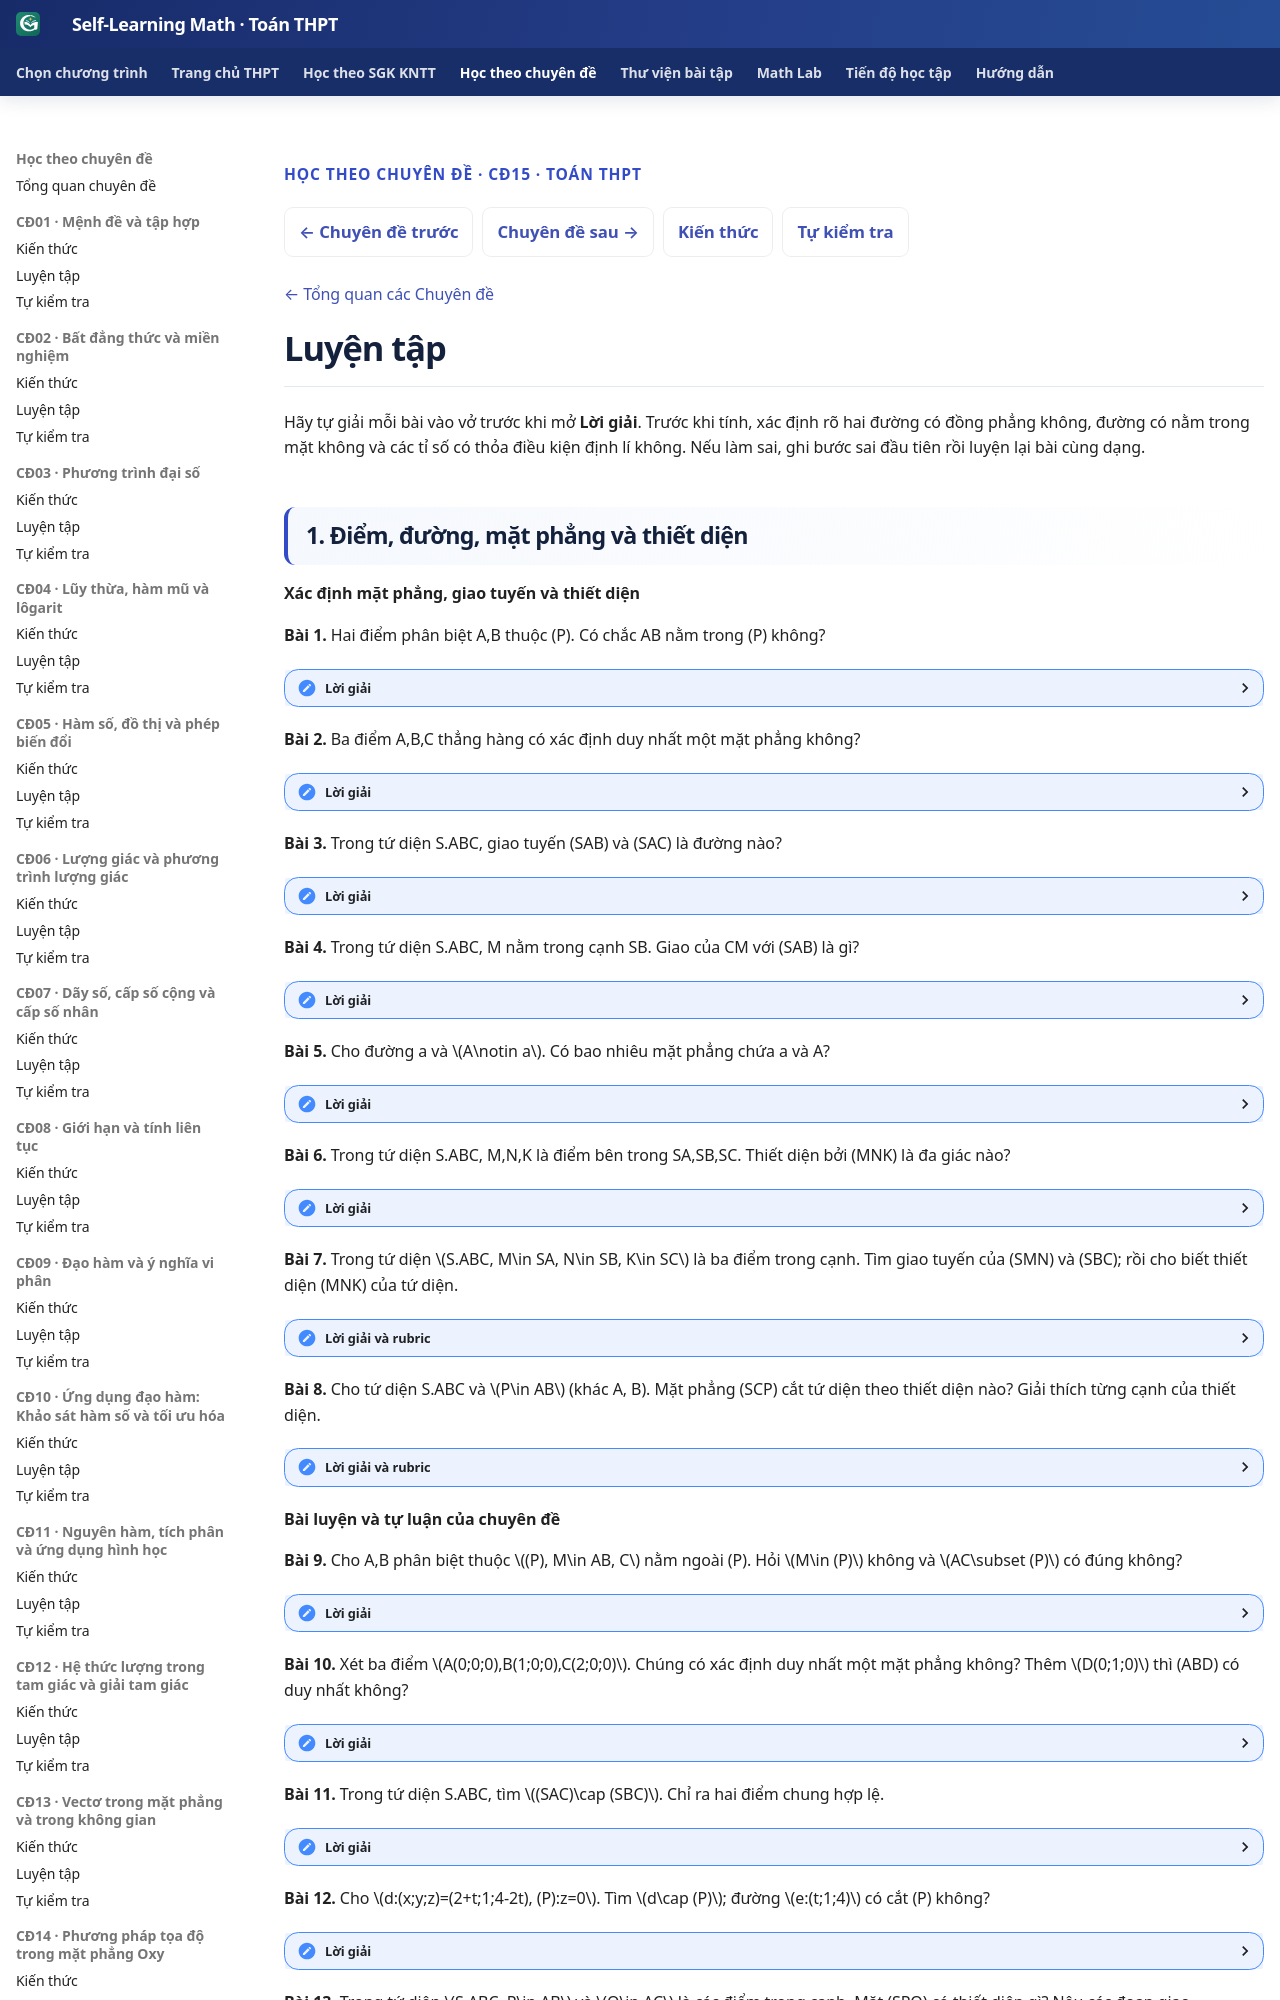

repository: TMA2015/self-learning-math · page: thpt-preview/chuyen-de/cd15/luyen-tap/index.html · generator: mkdocs

---
hide:
  - toc
---

<div class="thpt-r4-screen topic-w1-release-nav" data-thpt-r4 data-topic-w1="15" data-topic-w1-part="luyen-tap">
<p class="thpt-r4-eyebrow">HỌC THEO CHUYÊN ĐỀ · CĐ15 · TOÁN THPT</p>
<nav class="thpt-sgk-lesson-nav" aria-label="Điều hướng Chuyên đề 15">
<a href="../../cd14/kien-thuc/">← Chuyên đề trước</a>
<a href="../../cd16/kien-thuc/">Chuyên đề sau →</a>
<a href="../kien-thuc/">Kiến thức</a>
<a href="../tu-kiem-tra/">Tự kiểm tra</a>
</nav>
<p class="topic-w1-back"><a href="../../">← Tổng quan các Chuyên đề</a></p>

</div>
<link rel="stylesheet" href="../../../../assets/stylesheets/thpt-topic-w1-golden-v1.css">
<script src="../../../../assets/javascripts/thpt-topic-w3-golden-v1.js" defer></script>
<div class="topic-w1-boot-status" role="status" aria-live="polite">Đang chuẩn bị luyện tập…</div>
<script>
(function(){var h=document.documentElement;h.classList.add("topic-w1-pending");
 document.addEventListener("DOMContentLoaded",function(){setTimeout(function(){
 if(!h.classList.contains("topic-w1-pending"))return;h.classList.remove("topic-w1-pending");h.classList.add("topic-w1-fallback");
 var status=document.querySelector(".topic-w1-boot-status");if(status)status.textContent="Giao diện tương tác chưa tải được. Nội dung gốc vẫn có thể đọc bên dưới.";
 },0)},{once:true});})();
</script>
<span data-topic-w1-source-start="luyen-tap" hidden></span>

<!-- TOPIC15_APPROVED_SOURCE_START -->

<!-- Q18 SOURCE_LEARNER_BLOB 11d2106a7ed77b801c86420503dca929544dc076; Q18_RECEIPT_BLOB 3063f34811455faea336d5b9f7109466e184a820; AUTHORING_PR #846; PUBLIC_PROJECTION_ONLY -->

# Luyện tập

Hãy tự giải mỗi bài vào vở trước khi mở **Lời giải**. Trước khi tính, xác định rõ hai đường có đồng phẳng không, đường có nằm trong mặt không và các tỉ số có thỏa điều kiện định lí không. Nếu làm sai, ghi bước sai đầu tiên rồi luyện lại bài cùng dạng.
